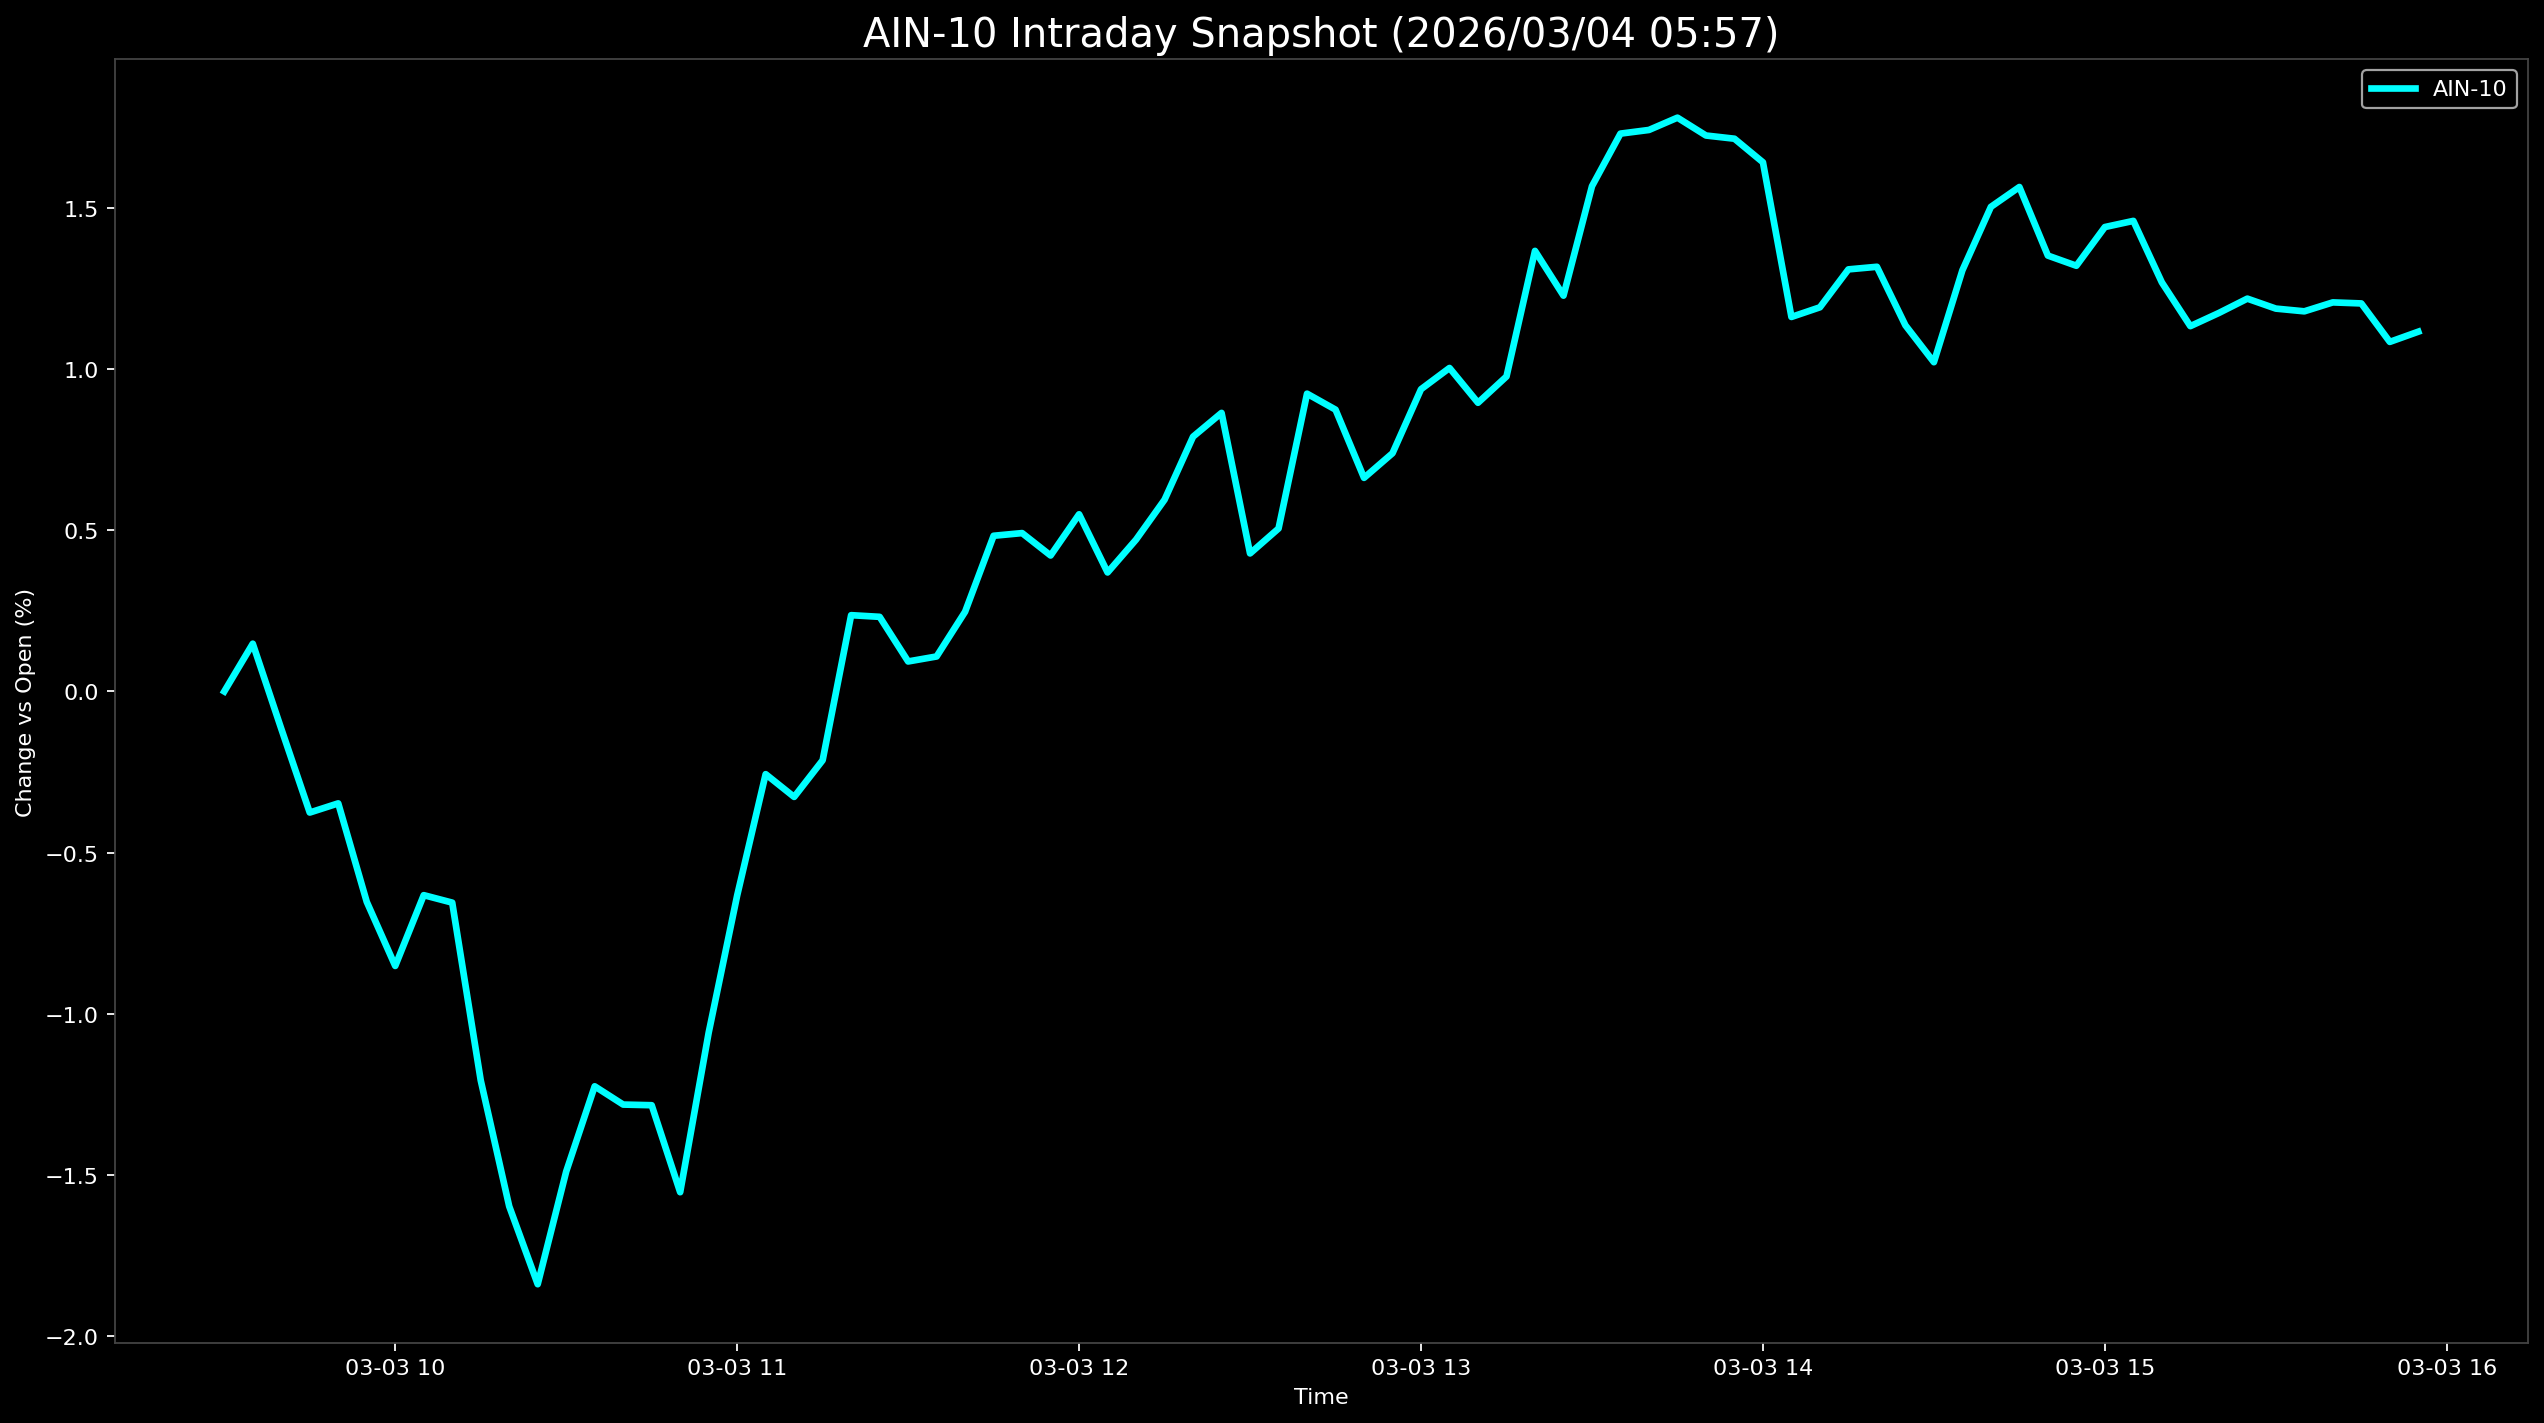

The data file committed next to this chart (first rows):
Datetime, AIN-10
2026-03-03 09:30:00, 0.0
2026-03-03 09:35:00, 0.1482
2026-03-03 09:40:00, -0.1157
2026-03-03 09:45:00, -0.3758
2026-03-03 09:50:00, -0.3473
2026-03-03 09:55:00, -0.6528
2026-03-03 10:00:00, -0.8518
2026-03-03 10:05:00, -0.6321
2026-03-03 10:10:00, -0.6553
2026-03-03 10:15:00, -1.207
2026-03-03 10:20:00, -1.598
2026-03-03 10:25:00, -1.839
2026-03-03 10:30:00, -1.49
2026-03-03 10:35:00, -1.225
2026-03-03 10:40:00, -1.282
2026-03-03 10:45:00, -1.284
2026-03-03 10:50:00, -1.554
2026-03-03 10:55:00, -1.059
2026-03-03 11:00:00, -0.6333
2026-03-03 11:05:00, -0.2566
2026-03-03 11:10:00, -0.3273
2026-03-03 11:15:00, -0.2135
2026-03-03 11:20:00, 0.2367
2026-03-03 11:25:00, 0.2316
2026-03-03 11:30:00, 0.09308
2026-03-03 11:35:00, 0.1086
2026-03-03 11:40:00, 0.2474
2026-03-03 11:45:00, 0.4831
2026-03-03 11:50:00, 0.4914
2026-03-03 11:55:00, 0.4219
2026-03-03 12:00:00, 0.5499
2026-03-03 12:05:00, 0.3693
2026-03-03 12:10:00, 0.4712
2026-03-03 12:15:00, 0.5951
2026-03-03 12:20:00, 0.7906
2026-03-03 12:25:00, 0.8645
2026-03-03 12:30:00, 0.4283
2026-03-03 12:35:00, 0.5057
2026-03-03 12:40:00, 0.9241
2026-03-03 12:45:00, 0.8745
2026-03-03 12:50:00, 0.6628
2026-03-03 12:55:00, 0.7393
2026-03-03 13:00:00, 0.9378
2026-03-03 13:05:00, 1.004
2026-03-03 13:10:00, 0.8959
2026-03-03 13:15:00, 0.9775
2026-03-03 13:20:00, 1.367
2026-03-03 13:25:00, 1.228
2026-03-03 13:30:00, 1.568
2026-03-03 13:35:00, 1.731
2026-03-03 13:40:00, 1.742
2026-03-03 13:45:00, 1.781
2026-03-03 13:50:00, 1.725
2026-03-03 13:55:00, 1.715
2026-03-03 14:00:00, 1.642
2026-03-03 14:05:00, 1.162
2026-03-03 14:10:00, 1.192
2026-03-03 14:15:00, 1.31
2026-03-03 14:20:00, 1.318
2026-03-03 14:25:00, 1.136
... 18 more rows
